Image classification data set "all_data" (phj1120/2021_mentoring on GitHub). Class labels (7): hcsr04, keypad, LCD keypad shield, LCD 1602 display, LED, PPD42NS dust sensor, RFID module.

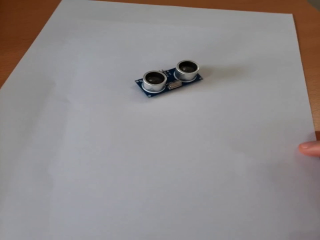
Label: hcsr04

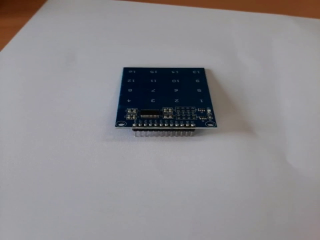
Label: keypad

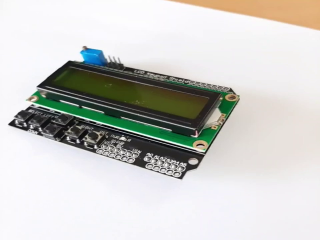
Label: LCD keypad shield

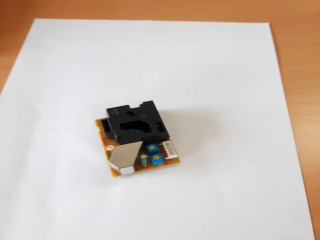
Label: PPD42NS dust sensor

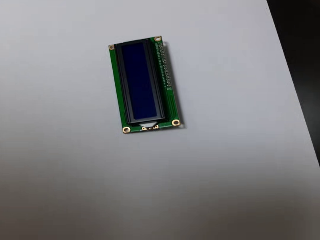
Label: LCD 1602 display

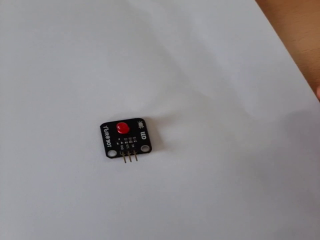
Label: LED
